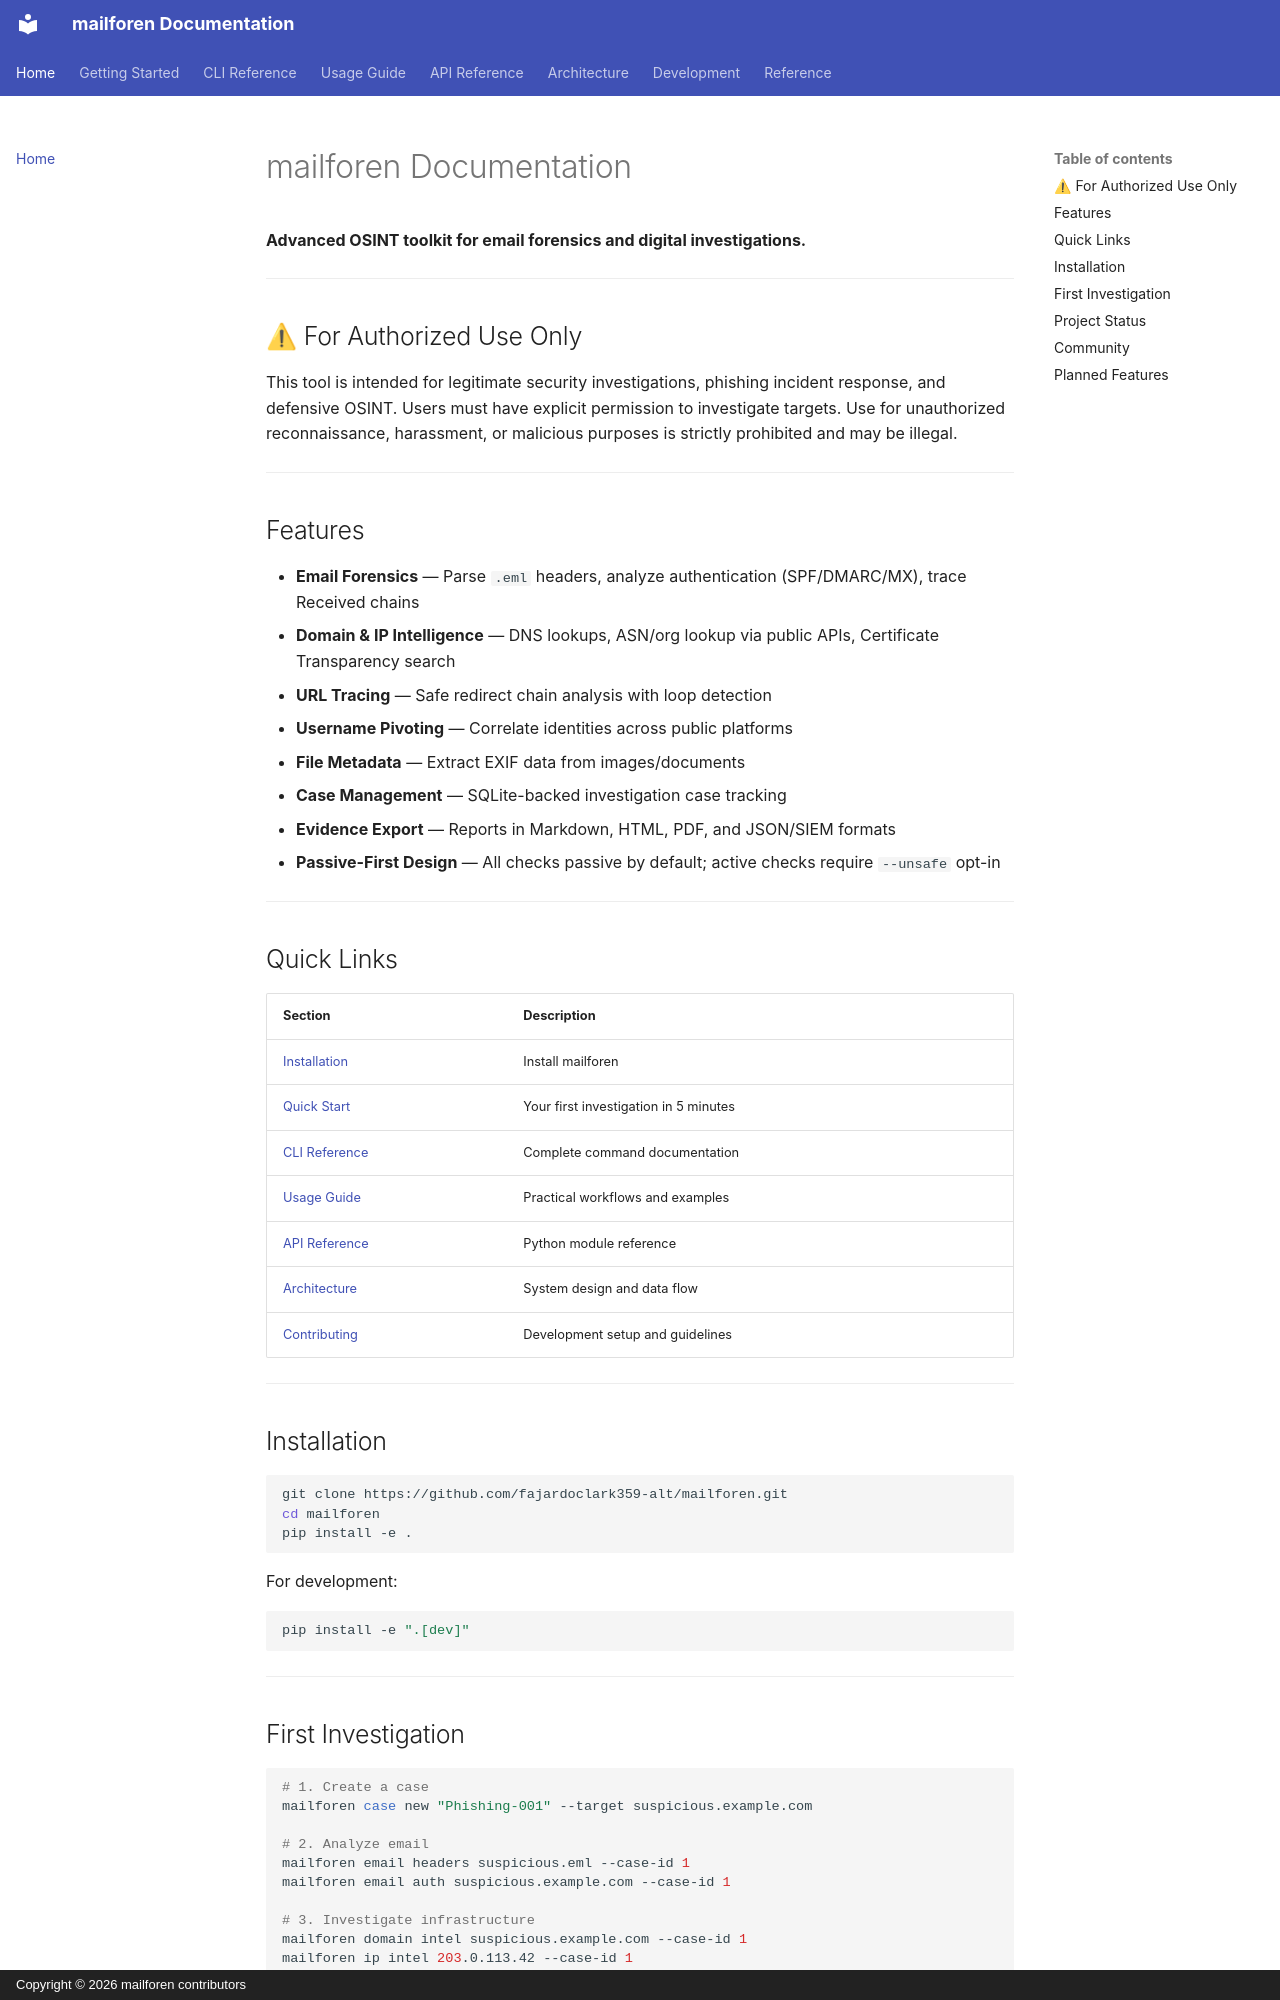

repository: fajardoclark359-alt/mailforen · page: index.html · generator: mkdocs · copyright: Copyright © 2026 mailforen contributors

# mailforen Documentation

**Advanced OSINT toolkit for email forensics and digital investigations.**

---

## ⚠ For Authorized Use Only

This tool is intended for legitimate security investigations, phishing incident response, and defensive OSINT. Users must have explicit permission to investigate targets. Use for unauthorized reconnaissance, harassment, or malicious purposes is strictly prohibited and may be illegal.

---

## Features

- **Email Forensics** — Parse `.eml` headers, analyze authentication (SPF/DMARC/MX), trace Received chains
- **Domain & IP Intelligence** — DNS lookups, ASN/org lookup via public APIs, Certificate Transparency search
- **URL Tracing** — Safe redirect chain analysis with loop detection
- **Username Pivoting** — Correlate identities across public platforms
- **File Metadata** — Extract EXIF data from images/documents
- **Case Management** — SQLite-backed investigation case tracking
- **Evidence Export** — Reports in Markdown, HTML, PDF, and JSON/SIEM formats
- **Passive-First Design** — All checks passive by default; active checks require `--unsafe` opt-in

---

## Quick Links

| Section | Description |
|---------|-------------|
| [Installation](getting-started/installation.md) | Install mailforen |
| [Quick Start](getting-started/quick-start.md) | Your first investigation in 5 minutes |
| [CLI Reference](cli-reference.md) | Complete command documentation |
| [Usage Guide](usage-guide.md) | Practical workflows and examples |
| [API Reference](api-reference.md) | Python module reference |
| [Architecture](architecture.md) | System design and data flow |
| [Contributing](contributing.md) | Development setup and guidelines |

---

## Installation

```bash
git clone https://github.com/fajardoclark359-alt/mailforen.git
cd mailforen
pip install -e .
```

For development:
```bash
pip install -e ".[dev]"
```

---
